Photos from the image-classification dataset "Natural_environment_Based_on_LS-RCNN" in the GitHub repository gitergo/Datasets. Its 4 classes are: cercospora leaf spot gray leaf spot, common rust, northern leaf blight, healthy.

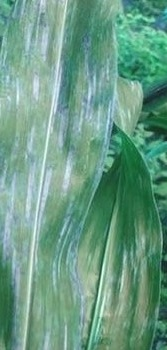
Label: cercospora leaf spot gray leaf spot

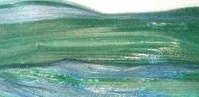
Label: northern leaf blight

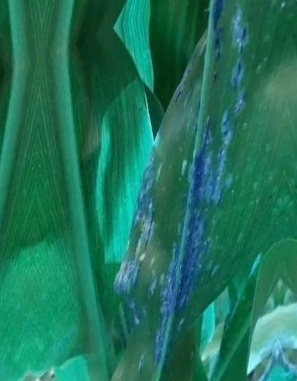
Label: common rust

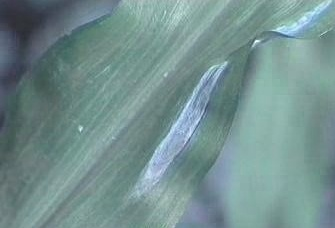
Label: northern leaf blight

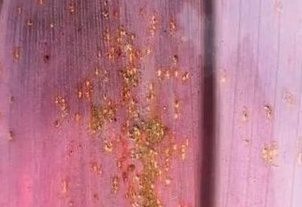
Label: common rust

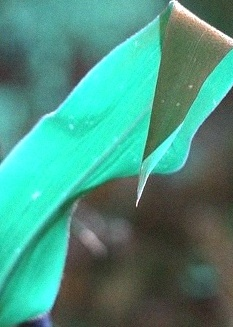
Label: healthy
